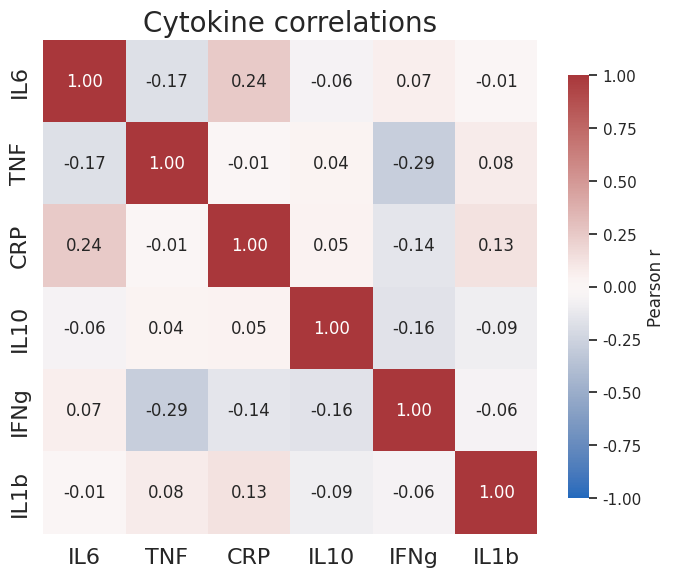

Write the Python code that produced this figure.
import numpy as np
import pandas as pd
import seaborn as sns
import matplotlib.pyplot as plt

sns.set_theme(style='white')
rng = np.random.default_rng(3)
df = pd.DataFrame(rng.normal(size=(40, 6)), columns=['IL6', 'TNF', 'CRP', 'IL10', 'IFNg', 'IL1b'])
corr = df.corr()

fig, ax = plt.subplots(figsize=(7, 6))
sns.heatmap(corr, annot=True, fmt='.2f', cmap='vlag', vmin=-1, vmax=1, square=True,
            cbar_kws={'label': 'Pearson r', 'shrink': 0.8}, ax=ax)
ax.set_title('Cytokine correlations', fontsize=20)
ax.tick_params(labelsize=16)
fig.tight_layout()
fig.savefig('heatmap.png', dpi=300)
